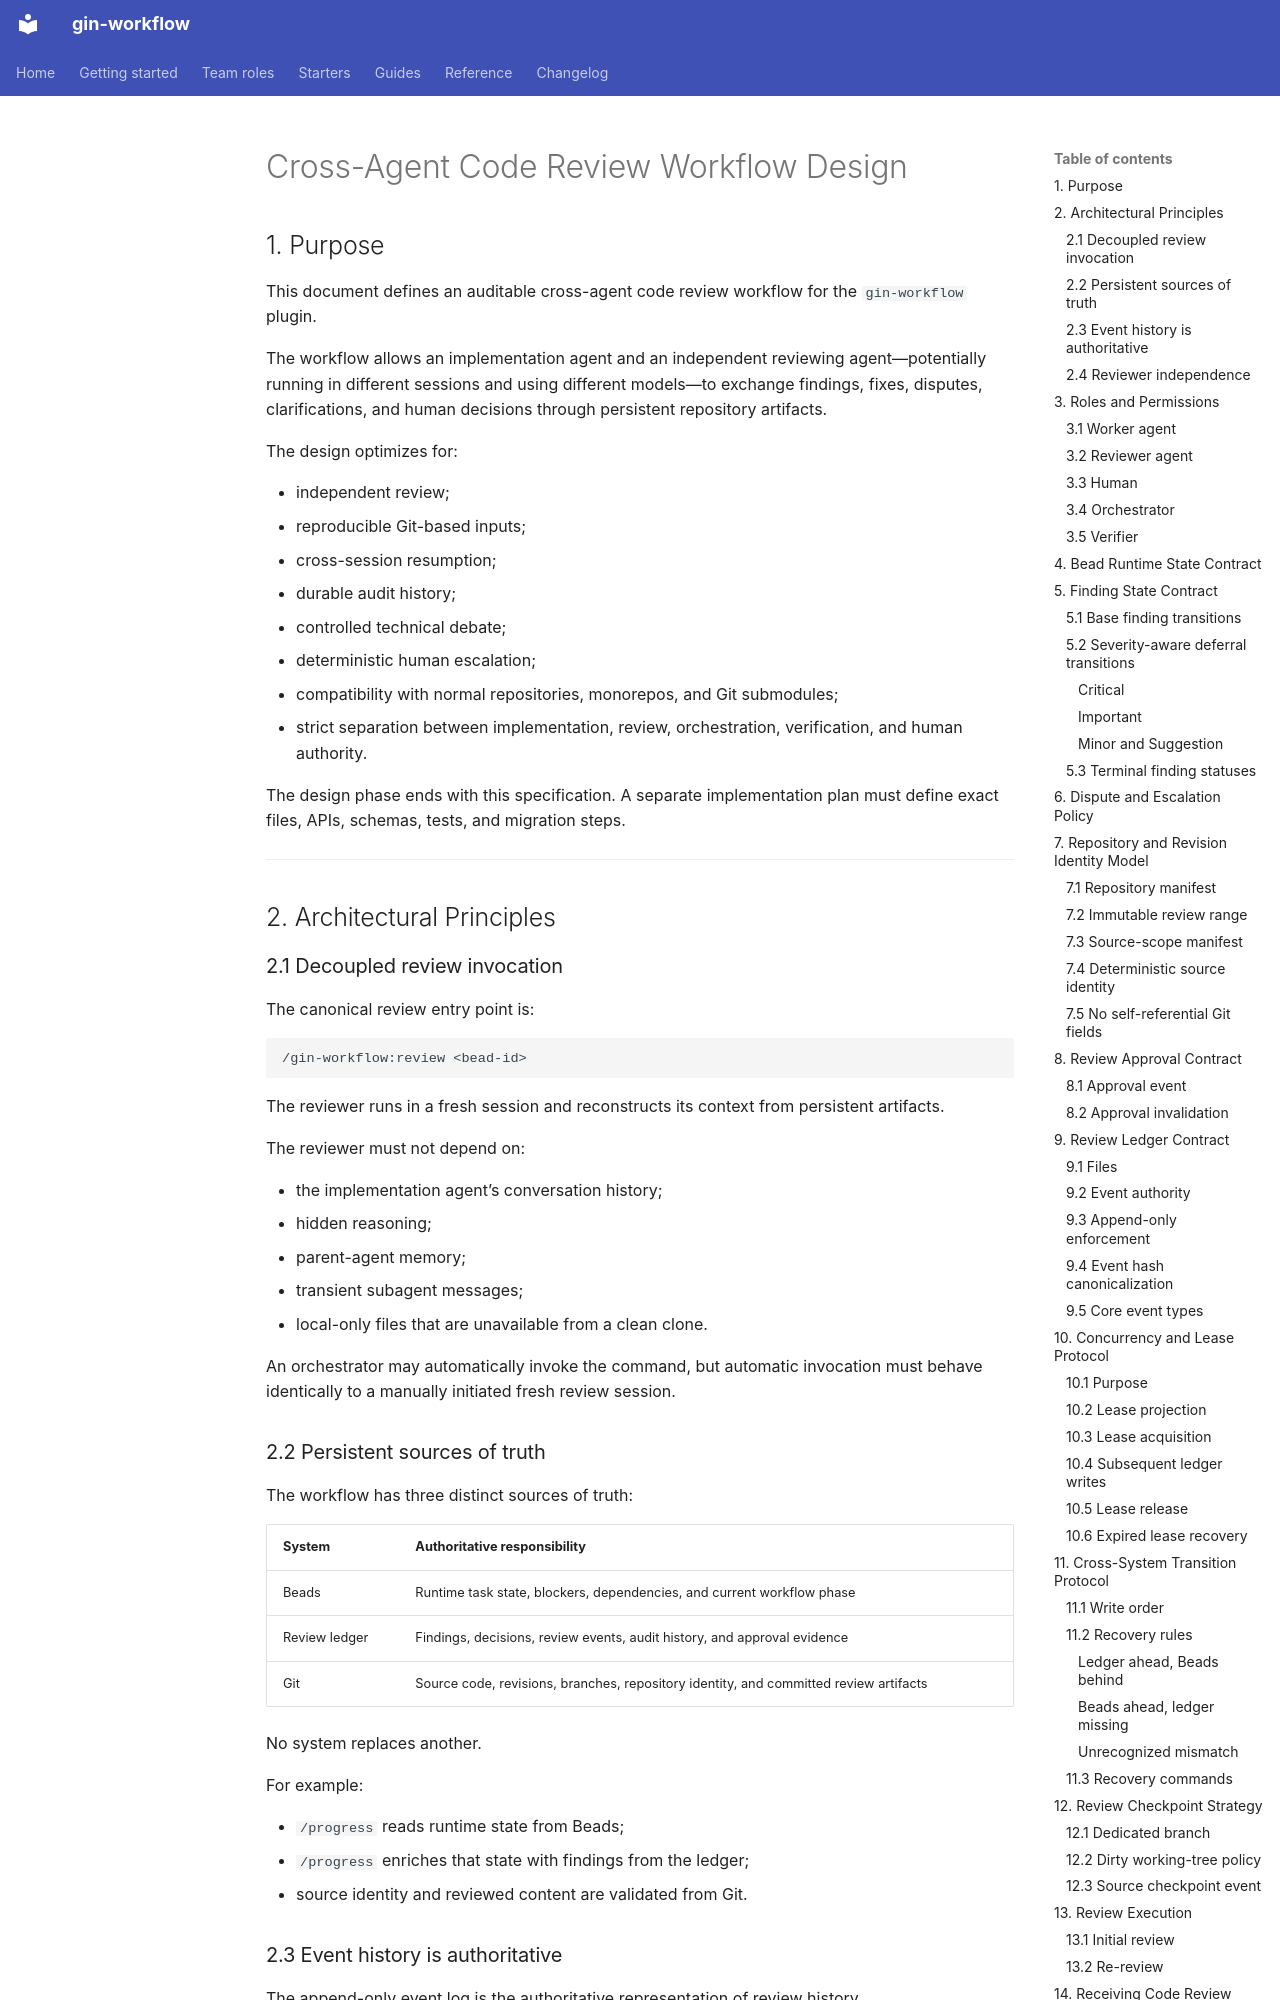

repository: giangdhwhtbr/gin-workflow · page: superpowers/specs/2026-07-18-cross-agent-code-review-design/index.html · generator: mkdocs

# Cross-Agent Code Review Workflow Design

## 1. Purpose

This document defines an auditable cross-agent code review workflow for the `gin-workflow` plugin.

The workflow allows an implementation agent and an independent reviewing agent—potentially running in different sessions and using different models—to exchange findings, fixes, disputes, clarifications, and human decisions through persistent repository artifacts.

The design optimizes for:

* independent review;
* reproducible Git-based inputs;
* cross-session resumption;
* durable audit history;
* controlled technical debate;
* deterministic human escalation;
* compatibility with normal repositories, monorepos, and Git submodules;
* strict separation between implementation, review, orchestration, verification, and human authority.

The design phase ends with this specification. A separate implementation plan must define exact files, APIs, schemas, tests, and migration steps.

---

## 2. Architectural Principles

### 2.1 Decoupled review invocation

The canonical review entry point is:

```text
/gin-workflow:review <bead-id>
```

The reviewer runs in a fresh session and reconstructs its context from persistent artifacts.

The reviewer must not depend on:

* the implementation agent’s conversation history;
* hidden reasoning;
* parent-agent memory;
* transient subagent messages;
* local-only files that are unavailable from a clean clone.

An orchestrator may automatically invoke the command, but automatic invocation must behave identically to a manually initiated fresh review session.
